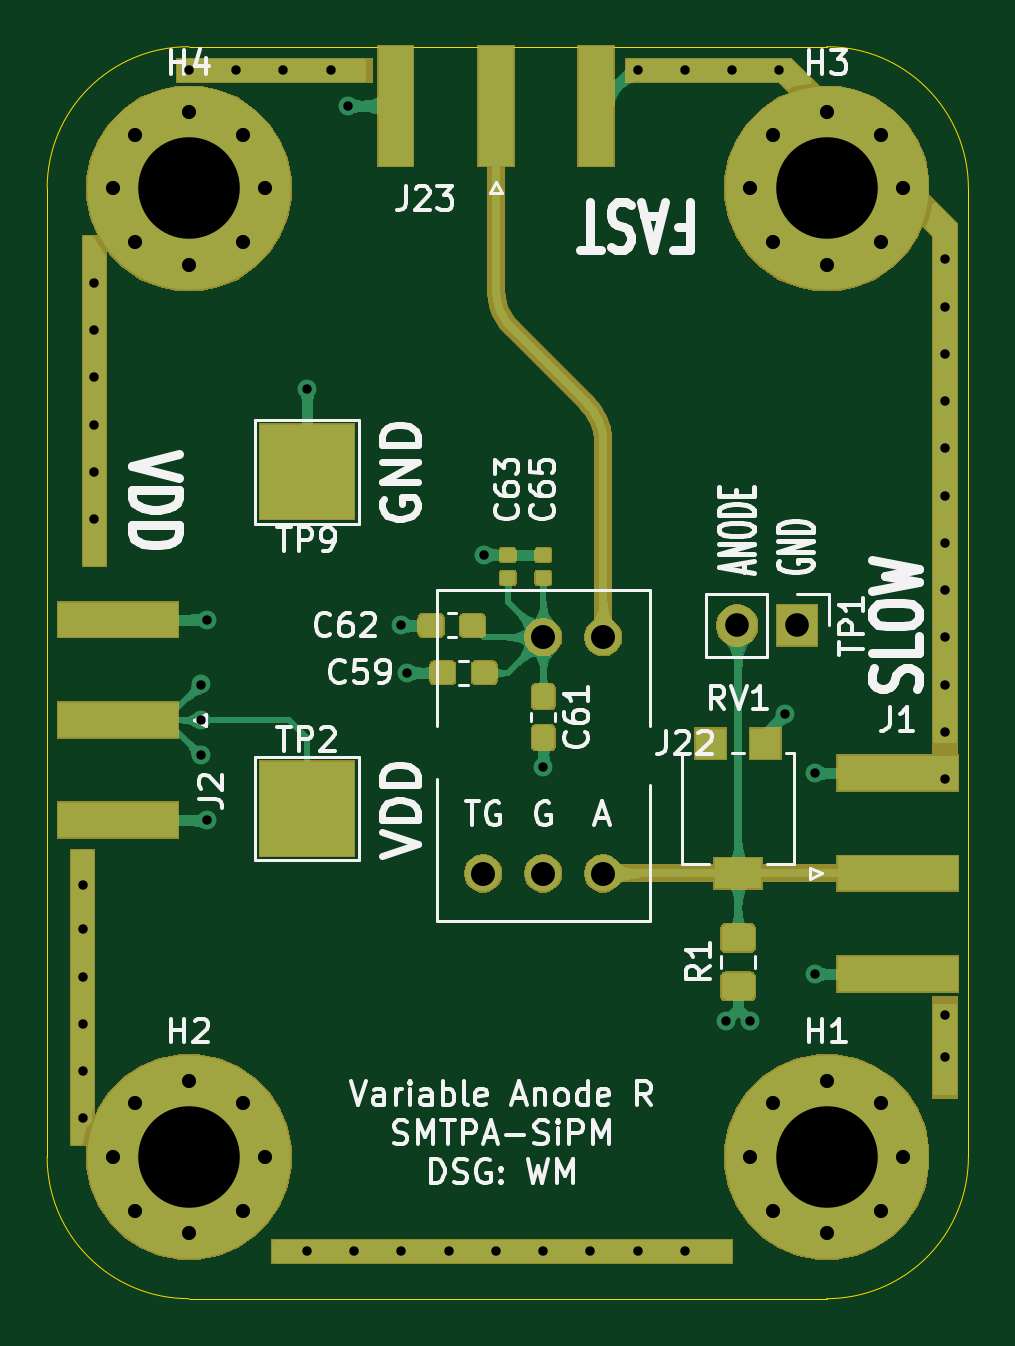
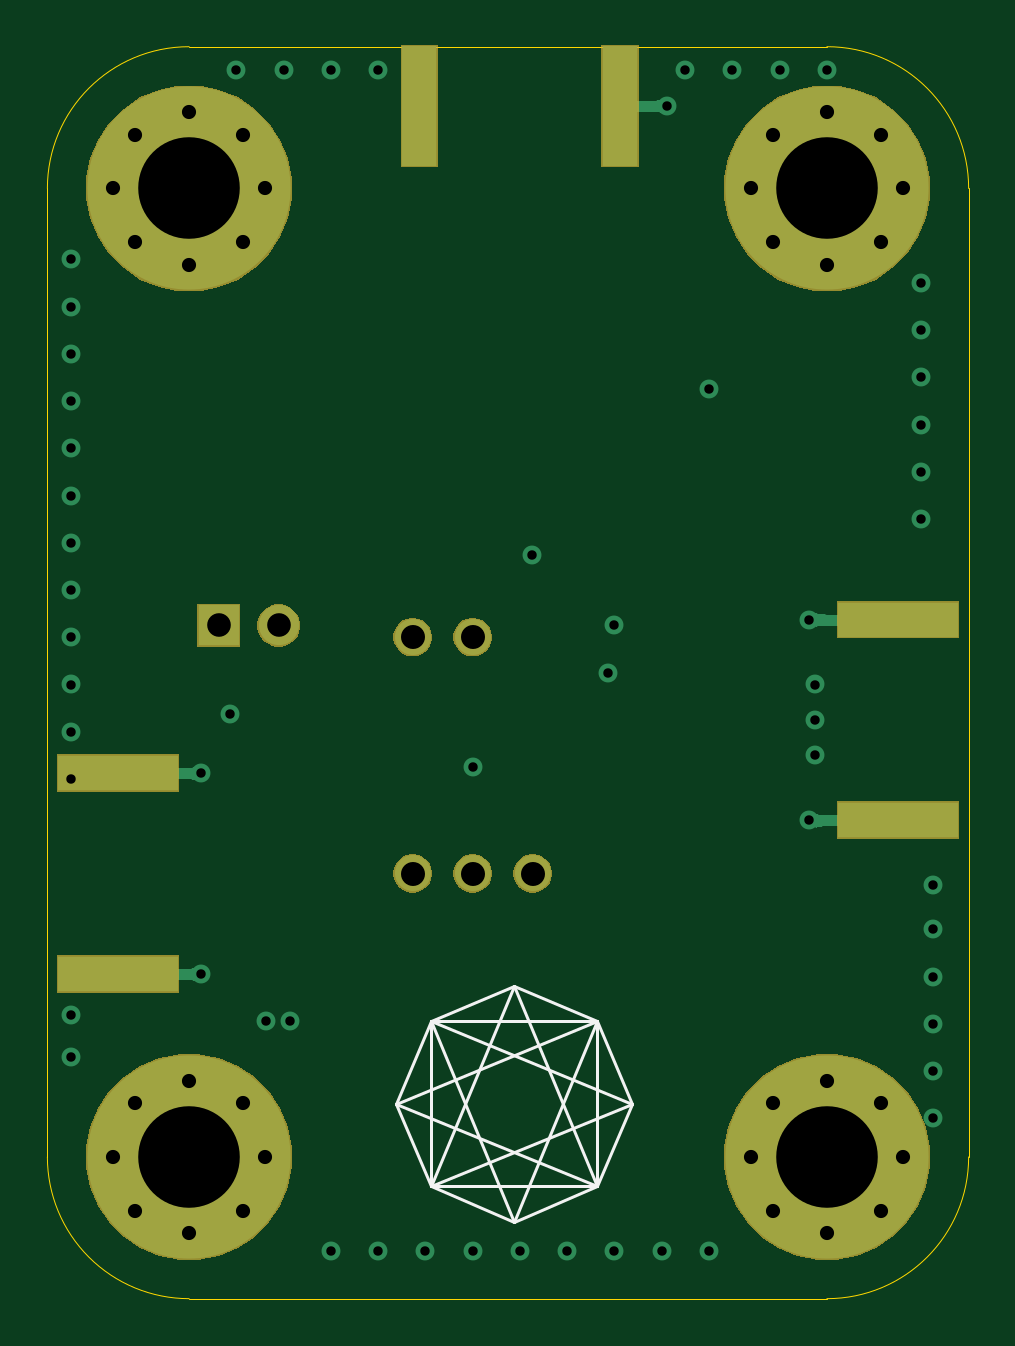
Circuit board: 13 layer files. Board 39.0 x 53.0 mm.
- bottom_copper: vary_resistance-B_Cu.gbr (23338 bytes)
- bottom_mask: vary_resistance-B_Mask.gbr (10473 bytes)
- paste: vary_resistance-B_Paste.gbr (760 bytes)
- bottom_silk: vary_resistance-B_SilkS.gbr (1569 bytes)
- outline: vary_resistance-Edge_Cuts.gbr (1086 bytes)
- top_copper: vary_resistance-F_Cu.gbr (113942 bytes)
- top_mask: vary_resistance-F_Mask.gbr (27127 bytes)
- paste: vary_resistance-F_Paste.gbr (5037 bytes)
- top_silk: vary_resistance-F_SilkS.gbr (31370 bytes)
- inner_copper: vary_resistance-In1_Cu.gbr (29467 bytes)
- inner_copper: vary_resistance-In2_Cu.gbr (32701 bytes)
- drill: vary_resistance-NPTH.drl (318 bytes)
- drill: vary_resistance-PTH.drl (1997 bytes)

=== bottom_copper: vary_resistance-B_Cu.gbr (23338 bytes, source omitted) ===
=== bottom_mask: vary_resistance-B_Mask.gbr (10473 bytes, source omitted) ===
=== paste: vary_resistance-B_Paste.gbr ===
G04 #@! TF.GenerationSoftware,KiCad,Pcbnew,5.1.6-c6e7f7d~87~ubuntu18.04.1*
G04 #@! TF.CreationDate,2021-01-11T12:45:55+00:00*
G04 #@! TF.ProjectId,vary_resistance,76617279-5f72-4657-9369-7374616e6365,rev?*
G04 #@! TF.SameCoordinates,Original*
G04 #@! TF.FileFunction,Paste,Bot*
G04 #@! TF.FilePolarity,Positive*
%FSLAX46Y46*%
G04 Gerber Fmt 4.6, Leading zero omitted, Abs format (unit mm)*
G04 Created by KiCad (PCBNEW 5.1.6-c6e7f7d~87~ubuntu18.04.1) date 2021-01-11 12:45:55*
%MOMM*%
%LPD*%
G01*
G04 APERTURE LIST*
%ADD10R,5.080000X1.500000*%
%ADD11R,1.500000X5.080000*%
G04 APERTURE END LIST*
D10*
X164000000Y-82750000D03*
X164000000Y-74250000D03*
X197000000Y-80750000D03*
X197000000Y-89250000D03*
D11*
X175750000Y-52500000D03*
X184250000Y-52500000D03*
M02*

=== bottom_silk: vary_resistance-B_SilkS.gbr ===
G04 #@! TF.GenerationSoftware,KiCad,Pcbnew,5.1.6-c6e7f7d~87~ubuntu18.04.1*
G04 #@! TF.CreationDate,2021-01-11T12:45:55+00:00*
G04 #@! TF.ProjectId,vary_resistance,76617279-5f72-4657-9369-7374616e6365,rev?*
G04 #@! TF.SameCoordinates,Original*
G04 #@! TF.FileFunction,Legend,Bot*
G04 #@! TF.FilePolarity,Positive*
%FSLAX46Y46*%
G04 Gerber Fmt 4.6, Leading zero omitted, Abs format (unit mm)*
G04 Created by KiCad (PCBNEW 5.1.6-c6e7f7d~87~ubuntu18.04.1) date 2021-01-11 12:45:55*
%MOMM*%
%LPD*%
G01*
G04 APERTURE LIST*
%ADD10C,0.120000*%
G04 APERTURE END LIST*
D10*
X175250000Y-94750000D02*
X183750000Y-91250000D01*
X175250000Y-94750000D02*
X183750000Y-98250000D01*
X176750000Y-98250000D02*
X185250000Y-94750000D01*
X185250000Y-94750000D02*
X176750000Y-91250000D01*
X180250000Y-89750000D02*
X183750000Y-98250000D01*
X176750000Y-98250000D02*
X180250000Y-89750000D01*
X180250000Y-99750000D02*
X176750000Y-91250000D01*
X180250000Y-99750000D02*
X183750000Y-91250000D01*
X183750000Y-98250000D02*
X180250000Y-99750000D01*
X185250000Y-94750000D02*
X183750000Y-98250000D01*
X183750000Y-91250000D02*
X185250000Y-94750000D01*
X180250000Y-89750000D02*
X183750000Y-91250000D01*
X176750000Y-91250000D02*
X180250000Y-89750000D01*
X176750000Y-91250000D02*
X175250000Y-94750000D01*
X175250000Y-94750000D02*
X176750000Y-98250000D01*
X180250000Y-99750000D02*
X176750000Y-98250000D01*
X176750000Y-98250000D02*
X183750000Y-98250000D01*
X176750000Y-98250000D02*
X176750000Y-91250000D01*
X183750000Y-91250000D02*
X176750000Y-91250000D01*
X183750000Y-98250000D02*
X183750000Y-91250000D01*
M02*

=== outline: vary_resistance-Edge_Cuts.gbr ===
G04 #@! TF.GenerationSoftware,KiCad,Pcbnew,5.1.6-c6e7f7d~87~ubuntu18.04.1*
G04 #@! TF.CreationDate,2021-01-11T12:45:55+00:00*
G04 #@! TF.ProjectId,vary_resistance,76617279-5f72-4657-9369-7374616e6365,rev?*
G04 #@! TF.SameCoordinates,Original*
G04 #@! TF.FileFunction,Profile,NP*
%FSLAX46Y46*%
G04 Gerber Fmt 4.6, Leading zero omitted, Abs format (unit mm)*
G04 Created by KiCad (PCBNEW 5.1.6-c6e7f7d~87~ubuntu18.04.1) date 2021-01-11 12:45:55*
%MOMM*%
%LPD*%
G01*
G04 APERTURE LIST*
G04 #@! TA.AperFunction,Profile*
%ADD10C,0.050000*%
G04 #@! TD*
G04 APERTURE END LIST*
D10*
X167000000Y-103000000D02*
G75*
G02*
X161000000Y-97000000I0J6000000D01*
G01*
X200000000Y-97000000D02*
G75*
G02*
X194000000Y-103000000I-6000000J0D01*
G01*
X161000000Y-56000000D02*
G75*
G02*
X167000000Y-50000000I6000000J0D01*
G01*
X194000000Y-50000000D02*
G75*
G02*
X200000000Y-56000000I0J-6000000D01*
G01*
X161000000Y-97000000D02*
X161000000Y-56000000D01*
X200000000Y-97000000D02*
X200000000Y-56000000D01*
X167000000Y-103000000D02*
X194000000Y-103000000D01*
X194000000Y-50000000D02*
X167000000Y-50000000D01*
M02*

=== top_copper: vary_resistance-F_Cu.gbr (113942 bytes, source omitted) ===
=== top_mask: vary_resistance-F_Mask.gbr (27127 bytes, source omitted) ===
=== paste: vary_resistance-F_Paste.gbr ===
G04 #@! TF.GenerationSoftware,KiCad,Pcbnew,5.1.6-c6e7f7d~87~ubuntu18.04.1*
G04 #@! TF.CreationDate,2021-01-11T12:45:55+00:00*
G04 #@! TF.ProjectId,vary_resistance,76617279-5f72-4657-9369-7374616e6365,rev?*
G04 #@! TF.SameCoordinates,Original*
G04 #@! TF.FileFunction,Paste,Top*
G04 #@! TF.FilePolarity,Positive*
%FSLAX46Y46*%
G04 Gerber Fmt 4.6, Leading zero omitted, Abs format (unit mm)*
G04 Created by KiCad (PCBNEW 5.1.6-c6e7f7d~87~ubuntu18.04.1) date 2021-01-11 12:45:55*
%MOMM*%
%LPD*%
G01*
G04 APERTURE LIST*
%ADD10R,1.300000X1.300000*%
%ADD11R,2.000000X1.300000*%
%ADD12R,5.080000X1.500000*%
%ADD13R,1.500000X5.080000*%
G04 APERTURE END LIST*
G36*
G01*
X190700001Y-88300000D02*
X189799999Y-88300000D01*
G75*
G02*
X189550000Y-88050001I0J249999D01*
G01*
X189550000Y-87399999D01*
G75*
G02*
X189799999Y-87150000I249999J0D01*
G01*
X190700001Y-87150000D01*
G75*
G02*
X190950000Y-87399999I0J-249999D01*
G01*
X190950000Y-88050001D01*
G75*
G02*
X190700001Y-88300000I-249999J0D01*
G01*
G37*
G36*
G01*
X190700001Y-90350000D02*
X189799999Y-90350000D01*
G75*
G02*
X189550000Y-90100001I0J249999D01*
G01*
X189550000Y-89449999D01*
G75*
G02*
X189799999Y-89200000I249999J0D01*
G01*
X190700001Y-89200000D01*
G75*
G02*
X190950000Y-89449999I0J-249999D01*
G01*
X190950000Y-90100001D01*
G75*
G02*
X190700001Y-90350000I-249999J0D01*
G01*
G37*
G36*
G01*
X182172500Y-71810000D02*
X181827500Y-71810000D01*
G75*
G02*
X181680000Y-71662500I0J147500D01*
G01*
X181680000Y-71367500D01*
G75*
G02*
X181827500Y-71220000I147500J0D01*
G01*
X182172500Y-71220000D01*
G75*
G02*
X182320000Y-71367500I0J-147500D01*
G01*
X182320000Y-71662500D01*
G75*
G02*
X182172500Y-71810000I-147500J0D01*
G01*
G37*
G36*
G01*
X182172500Y-72780000D02*
X181827500Y-72780000D01*
G75*
G02*
X181680000Y-72632500I0J147500D01*
G01*
X181680000Y-72337500D01*
G75*
G02*
X181827500Y-72190000I147500J0D01*
G01*
X182172500Y-72190000D01*
G75*
G02*
X182320000Y-72337500I0J-147500D01*
G01*
X182320000Y-72632500D01*
G75*
G02*
X182172500Y-72780000I-147500J0D01*
G01*
G37*
G36*
G01*
X180672500Y-71810000D02*
X180327500Y-71810000D01*
G75*
G02*
X180180000Y-71662500I0J147500D01*
G01*
X180180000Y-71367500D01*
G75*
G02*
X180327500Y-71220000I147500J0D01*
G01*
X180672500Y-71220000D01*
G75*
G02*
X180820000Y-71367500I0J-147500D01*
G01*
X180820000Y-71662500D01*
G75*
G02*
X180672500Y-71810000I-147500J0D01*
G01*
G37*
G36*
G01*
X180672500Y-72780000D02*
X180327500Y-72780000D01*
G75*
G02*
X180180000Y-72632500I0J147500D01*
G01*
X180180000Y-72337500D01*
G75*
G02*
X180327500Y-72190000I147500J0D01*
G01*
X180672500Y-72190000D01*
G75*
G02*
X180820000Y-72337500I0J-147500D01*
G01*
X180820000Y-72632500D01*
G75*
G02*
X180672500Y-72780000I-147500J0D01*
G01*
G37*
G36*
G01*
X177775000Y-74262500D02*
X177775000Y-74737500D01*
G75*
G02*
X177537500Y-74975000I-237500J0D01*
G01*
X176962500Y-74975000D01*
G75*
G02*
X176725000Y-74737500I0J237500D01*
G01*
X176725000Y-74262500D01*
G75*
G02*
X176962500Y-74025000I237500J0D01*
G01*
X177537500Y-74025000D01*
G75*
G02*
X177775000Y-74262500I0J-237500D01*
G01*
G37*
G36*
G01*
X179525000Y-74262500D02*
X179525000Y-74737500D01*
G75*
G02*
X179287500Y-74975000I-237500J0D01*
G01*
X178712500Y-74975000D01*
G75*
G02*
X178475000Y-74737500I0J237500D01*
G01*
X178475000Y-74262500D01*
G75*
G02*
X178712500Y-74025000I237500J0D01*
G01*
X179287500Y-74025000D01*
G75*
G02*
X179525000Y-74262500I0J-237500D01*
G01*
G37*
G36*
G01*
X181762500Y-78725000D02*
X182237500Y-78725000D01*
G75*
G02*
X182475000Y-78962500I0J-237500D01*
G01*
X182475000Y-79537500D01*
G75*
G02*
X182237500Y-79775000I-237500J0D01*
G01*
X181762500Y-79775000D01*
G75*
G02*
X181525000Y-79537500I0J237500D01*
G01*
X181525000Y-78962500D01*
G75*
G02*
X181762500Y-78725000I237500J0D01*
G01*
G37*
G36*
G01*
X181762500Y-76975000D02*
X182237500Y-76975000D01*
G75*
G02*
X182475000Y-77212500I0J-237500D01*
G01*
X182475000Y-77787500D01*
G75*
G02*
X182237500Y-78025000I-237500J0D01*
G01*
X181762500Y-78025000D01*
G75*
G02*
X181525000Y-77787500I0J237500D01*
G01*
X181525000Y-77212500D01*
G75*
G02*
X181762500Y-76975000I237500J0D01*
G01*
G37*
G36*
G01*
X178275000Y-76262500D02*
X178275000Y-76737500D01*
G75*
G02*
X178037500Y-76975000I-237500J0D01*
G01*
X177462500Y-76975000D01*
G75*
G02*
X177225000Y-76737500I0J237500D01*
G01*
X177225000Y-76262500D01*
G75*
G02*
X177462500Y-76025000I237500J0D01*
G01*
X178037500Y-76025000D01*
G75*
G02*
X178275000Y-76262500I0J-237500D01*
G01*
G37*
G36*
G01*
X180025000Y-76262500D02*
X180025000Y-76737500D01*
G75*
G02*
X179787500Y-76975000I-237500J0D01*
G01*
X179212500Y-76975000D01*
G75*
G02*
X178975000Y-76737500I0J237500D01*
G01*
X178975000Y-76262500D01*
G75*
G02*
X179212500Y-76025000I237500J0D01*
G01*
X179787500Y-76025000D01*
G75*
G02*
X180025000Y-76262500I0J-237500D01*
G01*
G37*
D10*
X189100000Y-79500000D03*
D11*
X190250000Y-85000000D03*
D10*
X191400000Y-79500000D03*
D12*
X164000000Y-78500000D03*
X164000000Y-82750000D03*
X164000000Y-74250000D03*
X197000000Y-85000000D03*
X197000000Y-80750000D03*
X197000000Y-89250000D03*
D13*
X180000000Y-52500000D03*
X175750000Y-52500000D03*
X184250000Y-52500000D03*
M02*

=== top_silk: vary_resistance-F_SilkS.gbr (31370 bytes, source omitted) ===
=== inner_copper: vary_resistance-In1_Cu.gbr (29467 bytes, source omitted) ===
=== inner_copper: vary_resistance-In2_Cu.gbr (32701 bytes, source omitted) ===
=== drill: vary_resistance-NPTH.drl ===
M48
; DRILL file {KiCad 5.1.6-c6e7f7d~87~ubuntu18.04.1} date Mon Jan 11 12:45:57 2021
; FORMAT={-:-/ absolute / inch / decimal}
; #@! TF.CreationDate,2021-01-11T12:45:57+00:00
; #@! TF.GenerationSoftware,Kicad,Pcbnew,5.1.6-c6e7f7d~87~ubuntu18.04.1
; #@! TF.FileFunction,NonPlated,1,4,NPTH
FMAT,2
INCH
%
G90
G05
T0
M30

=== drill: vary_resistance-PTH.drl ===
M48
; DRILL file {KiCad 5.1.6-c6e7f7d~87~ubuntu18.04.1} date Mon Jan 11 12:45:57 2021
; FORMAT={-:-/ absolute / inch / decimal}
; #@! TF.CreationDate,2021-01-11T12:45:57+00:00
; #@! TF.GenerationSoftware,Kicad,Pcbnew,5.1.6-c6e7f7d~87~ubuntu18.04.1
; #@! TF.FileFunction,Plated,1,4,PTH
FMAT,2
INCH
T1C0.0157
T2C0.0236
T3C0.0394
T4C0.0400
T5C0.1693
%
G90
G05
T1
X6.3976Y-3.3661
X6.3976Y-3.4398
X6.3976Y-3.5185
X6.3976Y-3.5972
X6.3976Y-3.676
X6.3976Y-3.7547
X6.4173Y-2.3622
X6.4173Y-2.4409
X6.4173Y-2.5197
X6.4173Y-2.5984
X6.4173Y-2.6772
X6.4173Y-2.7559
X6.5748Y-2.0079
X6.5945Y-3.0315
X6.5945Y-3.0906
X6.5945Y-3.1496
X6.6043Y-2.9232
X6.6043Y-3.2579
X6.6535Y-2.0079
X6.7323Y-2.0079
X6.7717Y-2.5394
X6.7717Y-3.9764
X6.811Y-2.0079
X6.8406Y-2.0669
X6.8504Y-3.9764
X6.9291Y-2.9331
X6.9291Y-3.9764
X6.939Y-3.0118
X7.0079Y-3.9764
X7.0669Y-2.815
X7.0866Y-3.9764
X7.1654Y-3.1693
X7.1654Y-3.9764
X7.2441Y-3.9764
X7.3228Y-2.0079
X7.3228Y-3.9764
X7.4016Y-2.0079
X7.4016Y-3.9764
X7.4705Y-3.5925
X7.4803Y-2.0079
X7.5098Y-3.5925
X7.5591Y-2.0079
X7.5689Y-3.0807
X7.6181Y-3.1791
X7.6181Y-3.5138
X7.8346Y-2.3228
X7.8346Y-2.4016
X7.8346Y-2.4803
X7.8346Y-2.5591
X7.8346Y-2.6378
X7.8346Y-2.7165
X7.8346Y-2.7953
X7.8346Y-2.874
X7.8346Y-2.9528
X7.8346Y-3.0315
X7.8346Y-3.1102
X7.8346Y-3.189
X7.8346Y-3.5827
X7.8346Y-3.6516
T2
X6.4478Y-3.8189
X6.485Y-3.7291
X6.485Y-3.9087
X6.5748Y-3.6919
X6.5748Y-3.9459
X6.6646Y-3.7291
X6.6646Y-3.9087
X6.7018Y-3.8189
X7.5108Y-3.8189
X7.548Y-3.7291
X7.548Y-3.9087
X7.6378Y-3.6919
X7.6378Y-3.9459
X7.7276Y-3.7291
X7.7276Y-3.9087
X7.7648Y-3.8189
X6.4478Y-2.2047
X6.485Y-2.1149
X6.485Y-2.2945
X6.5748Y-2.0778
X6.5748Y-2.3317
X6.6646Y-2.1149
X6.6646Y-2.2945
X6.7018Y-2.2047
X7.5108Y-2.2047
X7.548Y-2.1149
X7.548Y-2.2945
X7.6378Y-2.0778
X7.6378Y-2.3317
X7.7276Y-2.1149
X7.7276Y-2.2945
X7.7648Y-2.2047
T3
X7.4886Y-2.9331
X7.5886Y-2.9331
T4
X7.0654Y-3.3465
X7.1654Y-2.9528
X7.1654Y-3.3465
X7.2654Y-2.9528
X7.2654Y-3.3465
T5
X6.5748Y-2.2047
X6.5748Y-3.8189
X7.6378Y-3.8189
X7.6378Y-2.2047
T0
M30

